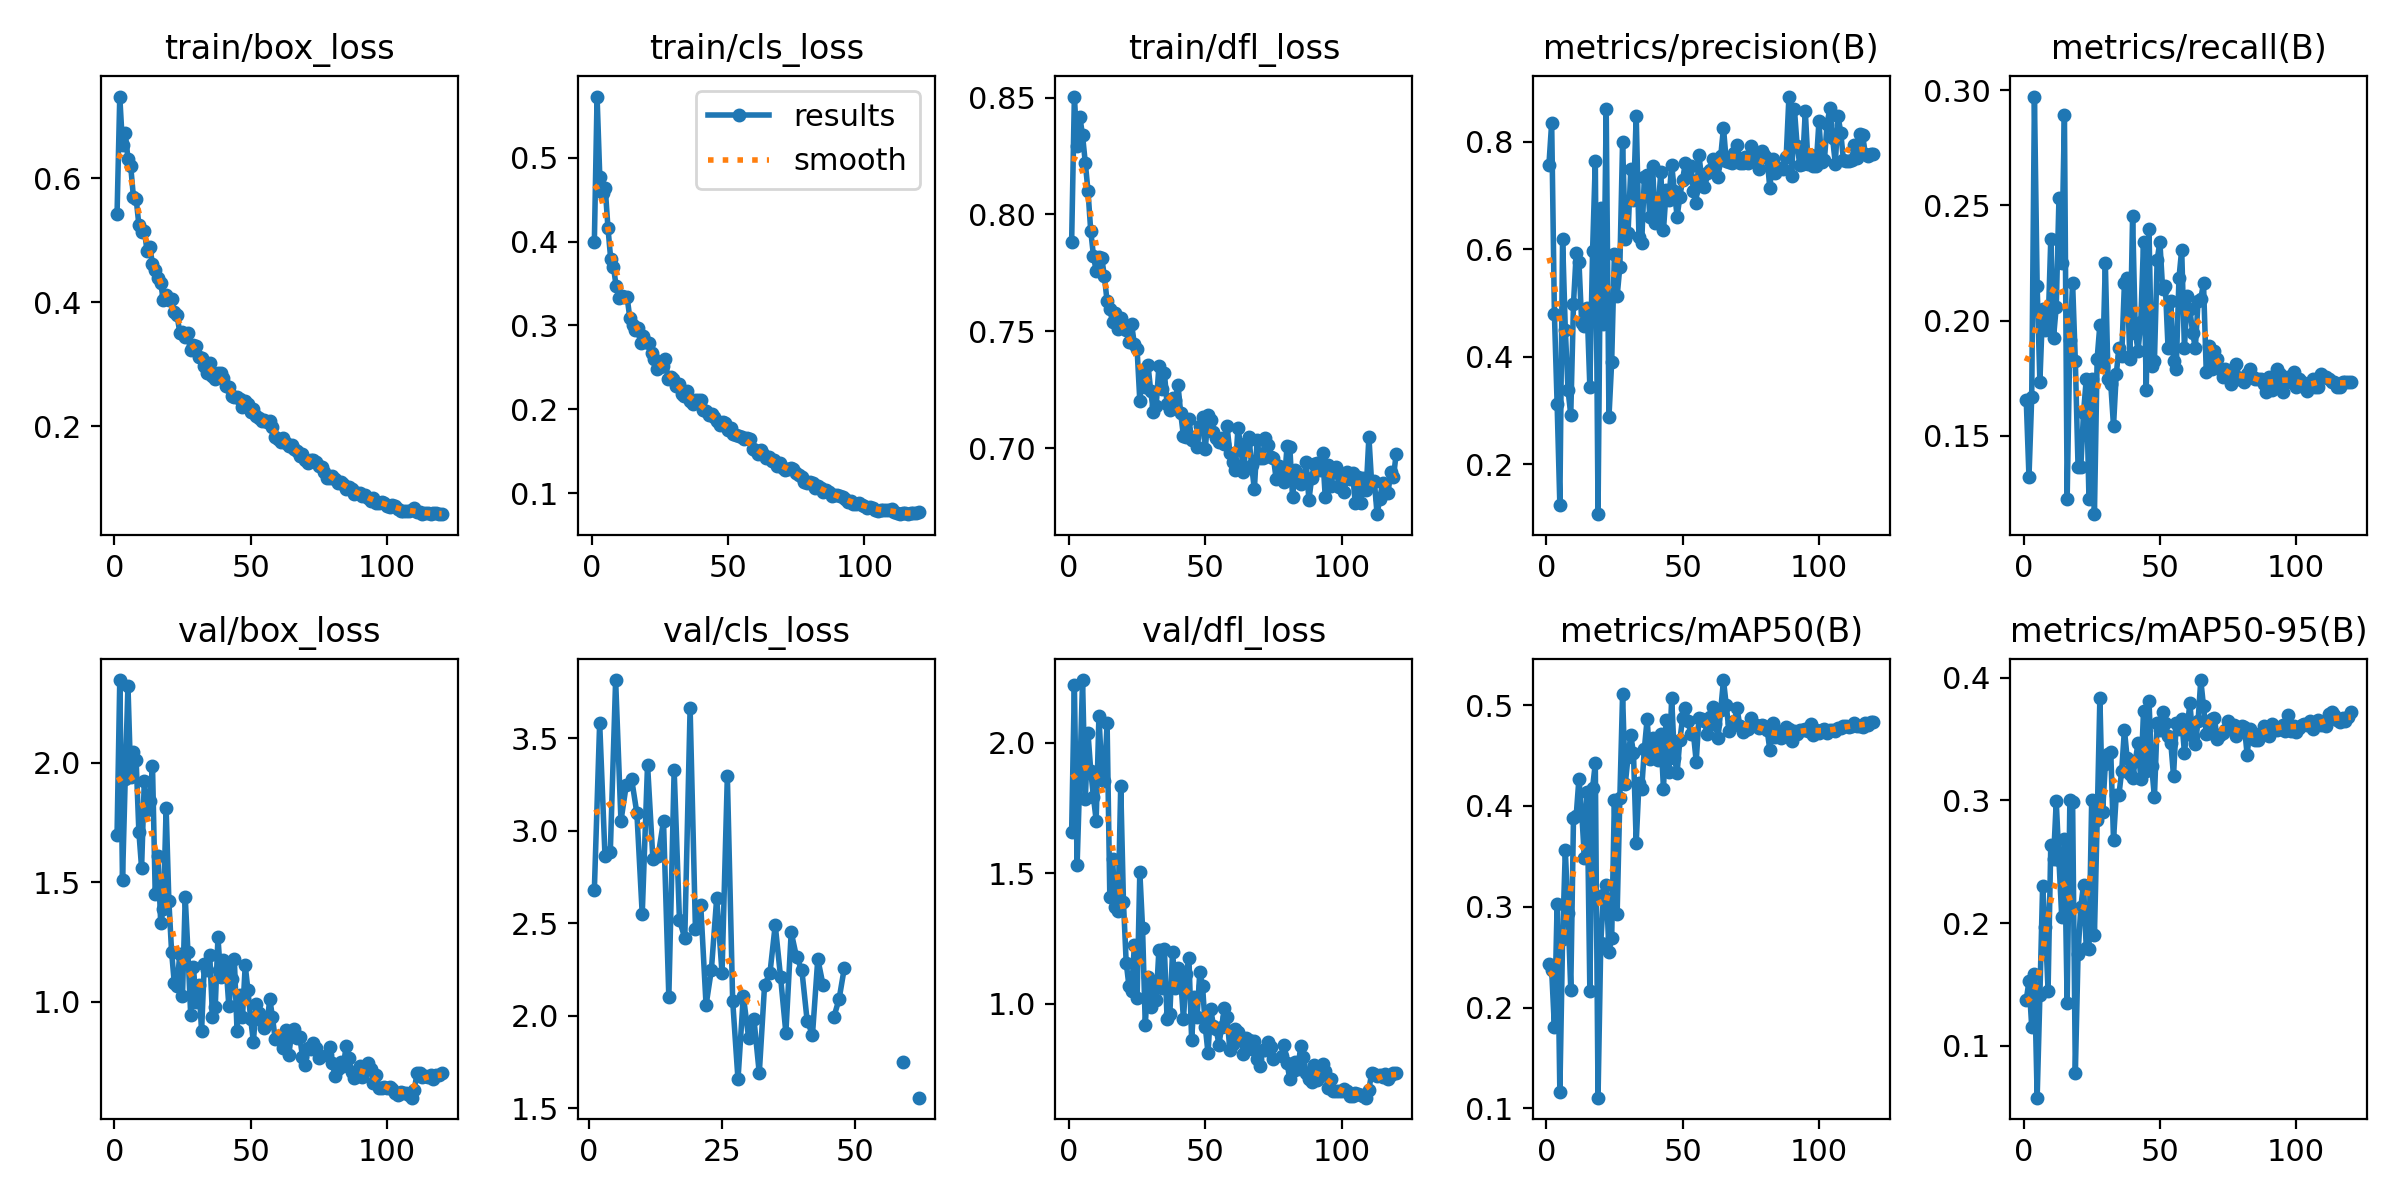

Values plotted in this chart, from the file beside it:
epoch, train/box_loss, train/cls_loss, train/dfl_loss, metrics/precision(B), metrics/recall(B), metrics/mAP50(B), metrics/mAP50-95(B), val/box_loss, val/cls_loss, val/dfl_loss, lr/pg0, lr/pg1, lr/pg2
1, 0.5419, 0.3991, 0.7884, 0.758, 0.1655, 0.2428, 0.1371, 1.697, 2.68, 1.659, 0.01013, 0.009985, 0.009985
2, 0.7321, 0.5729, 0.8505, 0.8361, 0.1321, 0.2371, 0.1528, 2.346, 3.585, 2.22, 0.009998, 0.009998, 0.009998
3, 0.6533, 0.4766, 0.8291, 0.4804, 0.1667, 0.1805, 0.1155, 1.507, 2.865, 1.53, 0.009993, 0.009993, 0.009993
4, 0.674, 0.4582, 0.8419, 0.3117, 0.2973, 0.3031, 0.1589, 1.933, 2.887, 1.875, 0.009985, 0.009985, 0.009985
5, 0.6319, 0.4634, 0.8338, 0.1241, 0.2151, 0.1161, 0.05764, 2.323, 3.815, 2.241, 0.009973, 0.009973, 0.009973
6, 0.6204, 0.4161, 0.8222, 0.6193, 0.1734, 0.2675, 0.141, 1.94, 3.054, 1.784, 0.009958, 0.009958, 0.009958
7, 0.5702, 0.3792, 0.81, 0.4505, 0.2049, 0.3558, 0.23, 2.043, 3.248, 2.038, 0.009939, 0.009939, 0.009939
8, 0.5676, 0.37, 0.793, 0.3379, 0.196, 0.294, 0.1971, 2.01, 3.281, 1.894, 0.009917, 0.009917, 0.009917
9, 0.525, 0.3465, 0.7824, 0.2922, 0.1971, 0.2177, 0.1449, 1.711, 3.095, 1.792, 0.009892, 0.009892, 0.009892
10, 0.5131, 0.333, 0.7758, 0.4988, 0.2354, 0.3877, 0.2639, 1.56, 2.549, 1.702, 0.009863, 0.009863, 0.009863
11, 0.5159, 0.3354, 0.7817, 0.5938, 0.1926, 0.3904, 0.2522, 1.925, 3.358, 2.104, 0.009831, 0.009831, 0.009831
12, 0.4835, 0.334, 0.7816, 0.5773, 0.2061, 0.4271, 0.2992, 1.802, 2.85, 1.899, 0.009796, 0.009796, 0.009796
13, 0.4899, 0.3341, 0.7736, 0.463, 0.2534, 0.3948, 0.2512, 1.841, 2.867, 1.855, 0.009758, 0.009758, 0.009758
14, 0.4618, 0.309, 0.7628, 0.4566, 0.2252, 0.348, 0.2052, 1.987, 3.053, 2.076, 0.009716, 0.009716, 0.009716
15, 0.4529, 0.3005, 0.7595, 0.4905, 0.2894, 0.4137, 0.2687, 1.45, 2.102, 1.409, 0.009671, 0.009671, 0.009671
16, 0.44, 0.2939, 0.7539, 0.3438, 0.1227, 0.2169, 0.1346, 1.609, 3.331, 1.554, 0.009623, 0.009623, 0.009623
17, 0.4311, 0.2973, 0.758, 0.5965, 0.1914, 0.4182, 0.3005, 1.331, 2.517, 1.371, 0.009572, 0.009572, 0.009572
18, 0.4031, 0.2785, 0.751, 0.7649, 0.2162, 0.4421, 0.2988, 1.385, 2.421, 1.354, 0.009518, 0.009518, 0.009518
19, 0.4121, 0.2879, 0.7556, 0.1069, 0.1824, 0.1107, 0.07756, 1.81, 3.663, 1.835, 0.009461, 0.009461, 0.009461
20, 0.4044, 0.2803, 0.7531, 0.6779, 0.1363, 0.2639, 0.1747, 1.421, 2.47, 1.389, 0.0094, 0.0094, 0.0094
21, 0.4049, 0.2791, 0.7505, 0.4618, 0.1363, 0.3117, 0.213, 1.209, 2.597, 1.157, 0.009337, 0.009337, 0.009337
22, 0.3849, 0.2665, 0.7455, 0.861, 0.1599, 0.3216, 0.2312, 1.076, 2.058, 1.069, 0.009271, 0.009271, 0.009271
23, 0.3797, 0.2603, 0.753, 0.2876, 0.1746, 0.2551, 0.1799, 1.066, 2.249, 1.048, 0.009201, 0.009201, 0.009201
24, 0.351, 0.2477, 0.7444, 0.3907, 0.1227, 0.269, 0.179, 1.199, 2.638, 1.224, 0.009129, 0.009129, 0.009129
25, 0.3522, 0.2499, 0.7422, 0.5916, 0.1746, 0.4063, 0.3003, 1.024, 2.231, 1.022, 0.009055, 0.009055, 0.009055
26, 0.344, 0.2516, 0.7203, 0.5124, 0.116, 0.2924, 0.1902, 1.436, 3.297, 1.506, 0.008977, 0.008977, 0.008977
27, 0.3498, 0.2604, 0.7329, 0.5679, 0.1836, 0.4078, 0.2836, 1.208, 2.083, 1.29, 0.008897, 0.008897, 0.008897
28, 0.3239, 0.2359, 0.7262, 0.8, 0.1982, 0.5105, 0.3837, 0.9454, 1.656, 0.9173, 0.008814, 0.008814, 0.008814
29, 0.3305, 0.2379, 0.7357, 0.6202, 0.1802, 0.4221, 0.2905, 1.145, 2.109, 1.102, 0.008729, 0.008729, 0.008729
30, 0.3293, 0.2361, 0.7244, 0.6309, 0.2252, 0.4483, 0.3295, 0.9961, 1.882, 0.9887, 0.008641, 0.008641, 0.008641
31, 0.3124, 0.228, 0.7153, 0.7488, 0.1746, 0.4702, 0.338, 1.069, 1.982, 1.082, 0.00855, 0.00855, 0.00855
32, 0.3105, 0.2298, 0.7183, 0.6923, 0.1723, 0.4523, 0.3391, 0.8766, 1.69, 1.014, 0.008457, 0.008457, 0.008457
33, 0.2969, 0.2186, 0.7351, 0.8493, 0.1543, 0.3635, 0.2678, 1.158, 2.167, 1.207, 0.008362, 0.008362, 0.008362
34, 0.2853, 0.2162, 0.7252, 0.623, 0.1768, 0.4222, 0.3041, 1.133, 2.23, 1.061, 0.008265, 0.008265, 0.008265
35, 0.3027, 0.2212, 0.7323, 0.6117, 0.1881, 0.4165, 0.3047, 1.193, 2.491, 1.21, 0.008165, 0.008165, 0.008165
36, 0.2808, 0.2102, 0.7188, 0.7354, 0.1847, 0.4569, 0.3241, 0.937, 2.211, 0.9406, 0.008063, 0.008063, 0.008063
37, 0.2766, 0.2065, 0.7164, 0.7385, 0.2162, 0.4859, 0.3578, 0.9764, 1.909, 0.9585, 0.007959, 0.007959, 0.007959
38, 0.2856, 0.2114, 0.7216, 0.6599, 0.2185, 0.4469, 0.3342, 1.269, 2.452, 1.2, 0.007854, 0.007854, 0.007854
39, 0.2855, 0.2115, 0.7205, 0.7546, 0.1836, 0.4671, 0.3212, 1.103, 2.319, 1.061, 0.007746, 0.007746, 0.007746
40, 0.2787, 0.2113, 0.7269, 0.6488, 0.2455, 0.4545, 0.3179, 1.175, 2.248, 1.136, 0.007636, 0.007636, 0.007636
41, 0.2646, 0.1992, 0.7149, 0.668, 0.1948, 0.4455, 0.3324, 1.145, 1.974, 1.095, 0.007525, 0.007525, 0.007525
42, 0.2631, 0.1973, 0.7051, 0.7444, 0.1869, 0.4713, 0.3466, 0.9796, 1.898, 0.9394, 0.007412, 0.007412, 0.007412
43, 0.2497, 0.193, 0.7049, 0.6367, 0.1993, 0.4166, 0.3173, 1.093, 2.308, 1.115, 0.007297, 0.007297, 0.007297
44, 0.2474, 0.1942, 0.7124, 0.7099, 0.2342, 0.4854, 0.3726, 1.178, 2.166, 1.175, 0.007181, 0.007181, 0.007181
45, 0.2475, 0.1911, 0.7036, 0.6927, 0.1701, 0.4336, 0.324, 0.8772, nan, 0.8615, 0.007063, 0.007063, 0.007063
46, 0.2432, 0.1859, 0.7048, 0.758, 0.2399, 0.5072, 0.3814, 1.028, 1.992, 1.024, 0.006944, 0.006944, 0.006944
47, 0.2318, 0.1807, 0.7005, 0.708, 0.1802, 0.4475, 0.3277, 0.9345, 2.09, 0.9496, 0.006824, 0.006824, 0.006824
48, 0.2405, 0.1848, 0.7094, 0.6612, 0.1824, 0.4331, 0.3025, 1.153, 2.261, 1.123, 0.006702, 0.006702, 0.006702
49, 0.2356, 0.1841, 0.7133, 0.6979, 0.2263, 0.4651, 0.3632, 1.047, nan, 1.067, 0.00658, 0.00658, 0.00658
50, 0.2225, 0.1747, 0.6994, 0.7298, 0.2342, 0.4868, 0.3576, 0.9269, nan, 0.912, 0.006456, 0.006456, 0.006456
51, 0.2272, 0.1778, 0.7142, 0.76, 0.214, 0.4973, 0.372, 0.8313, nan, 0.8101, 0.006331, 0.006331, 0.006331
52, 0.2169, 0.1707, 0.712, 0.7346, 0.2151, 0.4844, 0.363, 0.9882, nan, 0.981, 0.006206, 0.006206, 0.006206
53, 0.2134, 0.1696, 0.7067, 0.7557, 0.1881, 0.4716, 0.3525, 0.9535, nan, 0.9134, 0.006079, 0.006079, 0.006079
54, 0.2082, 0.1679, 0.7043, 0.7088, 0.2083, 0.4712, 0.3472, 0.9169, nan, 0.9022, 0.005952, 0.005952, 0.005952
55, 0.2096, 0.1671, 0.7025, 0.6864, 0.1824, 0.444, 0.32, 0.8883, nan, 0.8428, 0.005824, 0.005824, 0.005824
56, 0.2071, 0.1644, 0.7045, 0.7756, 0.179, 0.4875, 0.3628, 0.9046, nan, 0.9105, 0.005696, 0.005696, 0.005696
57, 0.2093, 0.1663, 0.7017, 0.7321, 0.2185, 0.4866, 0.3581, 1.012, nan, 0.9832, 0.005567, 0.005567, 0.005567
58, 0.1992, 0.164, 0.7093, 0.7168, 0.2309, 0.4842, 0.3661, 0.934, nan, 0.9494, 0.005438, 0.005438, 0.005438
59, 0.183, 0.1522, 0.6981, 0.7422, 0.1881, 0.4714, 0.339, 0.8413, 1.752, 0.8226, 0.005309, 0.005309, 0.005309
60, 0.1802, 0.151, 0.6941, 0.748, 0.2106, 0.4885, 0.3577, 0.8555, nan, 0.844, 0.00518, 0.00518, 0.00518
... 60 more rows
